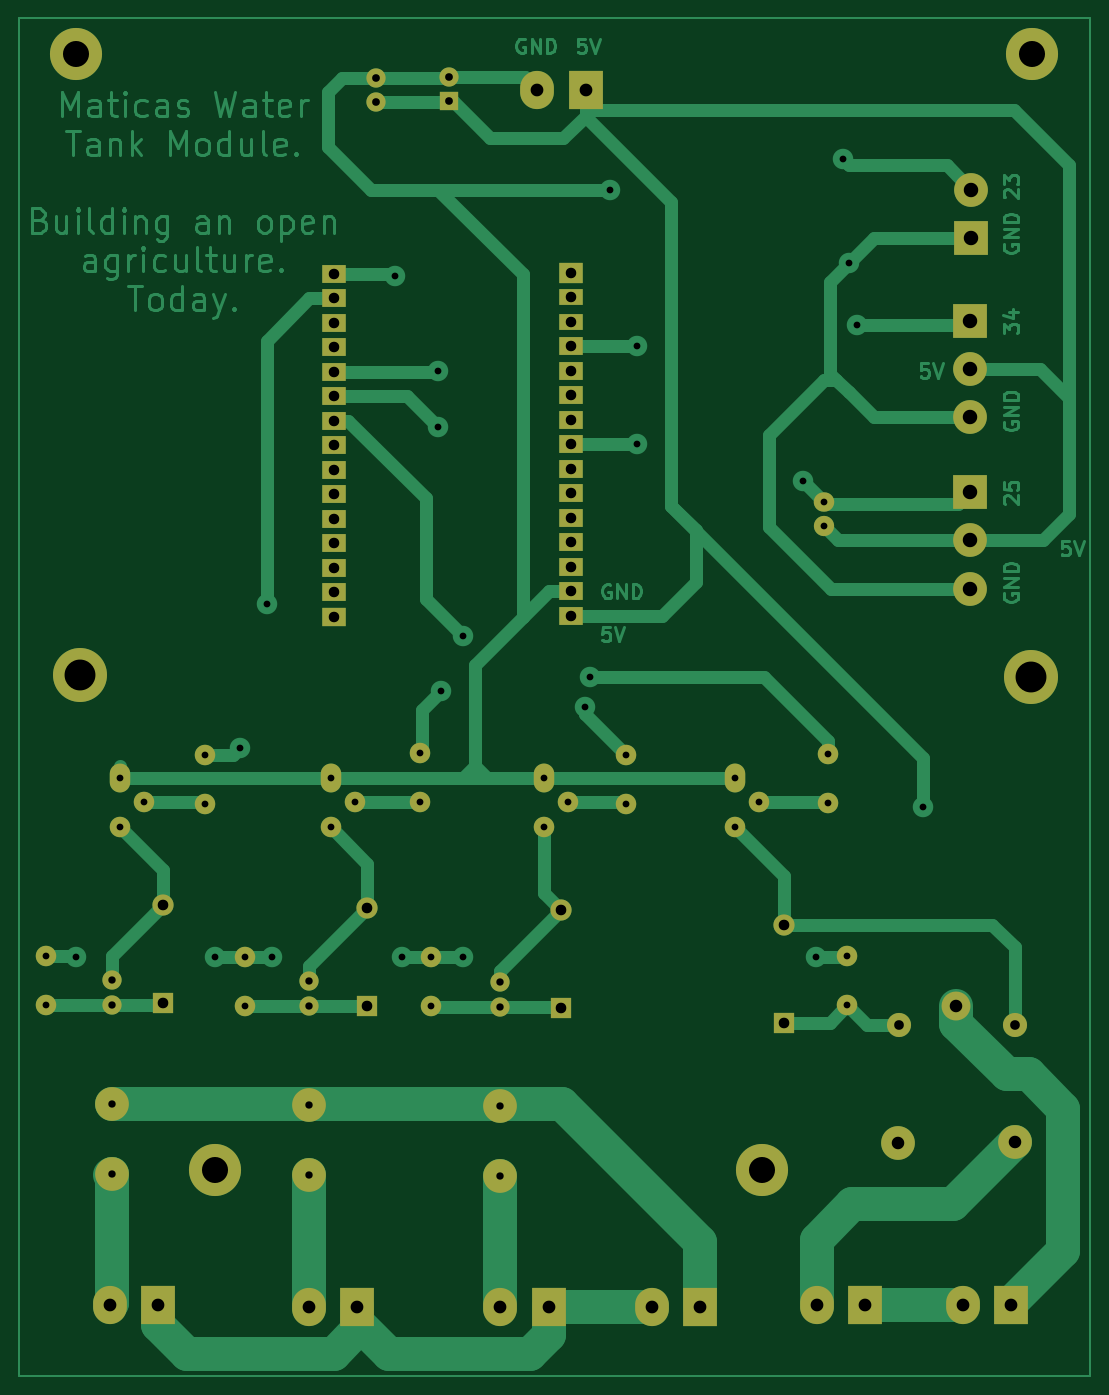
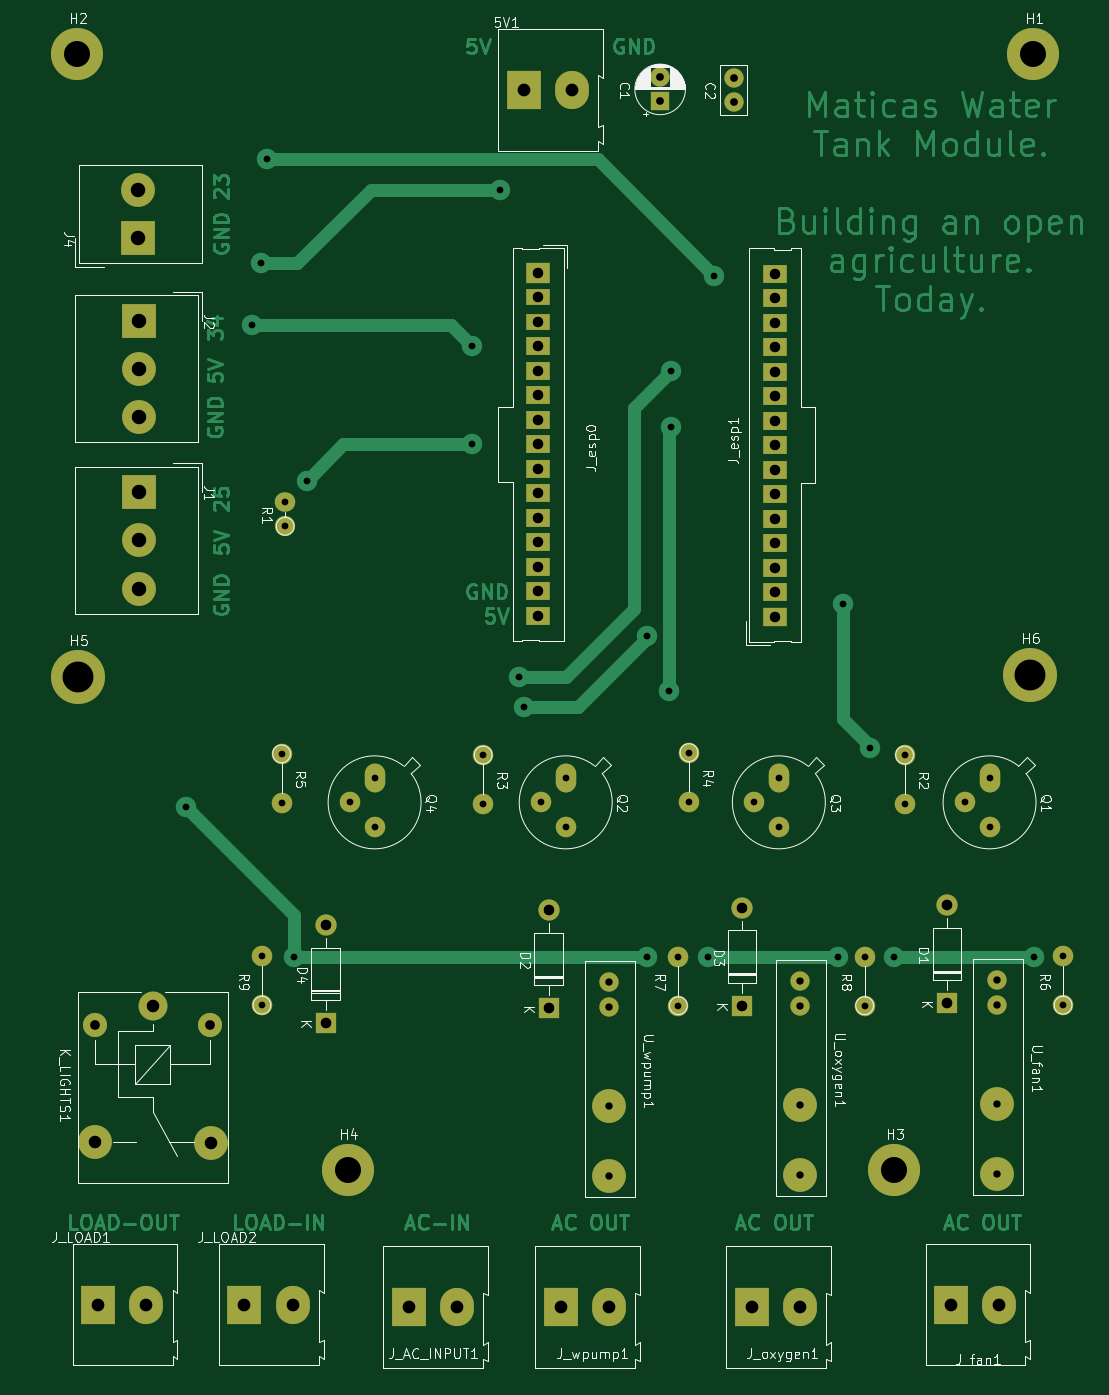
Circuit board: 11 layer files. Board 111.0 x 140.7 mm.
- bottom_copper: intregration1-B_Cu.gbr (62783 bytes)
- bottom_mask: intregration1-B_Mask.gbr (5066 bytes)
- paste: intregration1-B_Paste.gbr (456 bytes)
- bottom_silk: intregration1-B_Silkscreen.gbr (84221 bytes)
- outline: intregration1-Edge_Cuts.gbr (429 bytes)
- top_copper: intregration1-F_Cu.gbr (57920 bytes)
- top_mask: intregration1-F_Mask.gbr (5066 bytes)
- paste: intregration1-F_Paste.gbr (456 bytes)
- top_silk: intregration1-F_Silkscreen.gbr (457 bytes)
- drill: intregration1-NPTH.drl (268 bytes)
- drill: intregration1-PTH.drl (2944 bytes)

=== bottom_copper: intregration1-B_Cu.gbr (62783 bytes, source omitted) ===
=== bottom_mask: intregration1-B_Mask.gbr (5066 bytes, source omitted) ===
=== paste: intregration1-B_Paste.gbr ===
%TF.GenerationSoftware,KiCad,Pcbnew,7.0.3*%
%TF.CreationDate,2023-06-20T18:43:10-05:00*%
%TF.ProjectId,intregration1,696e7472-6567-4726-9174-696f6e312e6b,rev?*%
%TF.SameCoordinates,Original*%
%TF.FileFunction,Paste,Bot*%
%TF.FilePolarity,Positive*%
%FSLAX46Y46*%
G04 Gerber Fmt 4.6, Leading zero omitted, Abs format (unit mm)*
G04 Created by KiCad (PCBNEW 7.0.3) date 2023-06-20 18:43:10*
%MOMM*%
%LPD*%
G01*
G04 APERTURE LIST*
G04 APERTURE END LIST*
M02*

=== bottom_silk: intregration1-B_Silkscreen.gbr (84221 bytes, source omitted) ===
=== outline: intregration1-Edge_Cuts.gbr ===
%TF.GenerationSoftware,KiCad,Pcbnew,7.0.3*%
%TF.CreationDate,2023-06-20T18:43:10-05:00*%
%TF.ProjectId,intregration1,696e7472-6567-4726-9174-696f6e312e6b,rev?*%
%TF.SameCoordinates,Original*%
%TF.FileFunction,Profile,NP*%
%FSLAX46Y46*%
G04 Gerber Fmt 4.6, Leading zero omitted, Abs format (unit mm)*
G04 Created by KiCad (PCBNEW 7.0.3) date 2023-06-20 18:43:10*
%MOMM*%
%LPD*%
G01*
G04 APERTURE LIST*
G04 APERTURE END LIST*
M02*

=== top_copper: intregration1-F_Cu.gbr (57920 bytes, source omitted) ===
=== top_mask: intregration1-F_Mask.gbr ===
%TF.GenerationSoftware,KiCad,Pcbnew,7.0.3*%
%TF.CreationDate,2023-06-20T18:43:10-05:00*%
%TF.ProjectId,intregration1,696e7472-6567-4726-9174-696f6e312e6b,rev?*%
%TF.SameCoordinates,Original*%
%TF.FileFunction,Soldermask,Top*%
%TF.FilePolarity,Negative*%
%FSLAX46Y46*%
G04 Gerber Fmt 4.6, Leading zero omitted, Abs format (unit mm)*
G04 Created by KiCad (PCBNEW 7.0.3) date 2023-06-20 18:43:10*
%MOMM*%
%LPD*%
G01*
G04 APERTURE LIST*
%ADD10C,2.125000*%
%ADD11O,2.125000X2.125000*%
%ADD12C,2.100000*%
%ADD13O,2.125000X2.000000*%
%ADD14R,2.200000X2.200000*%
%ADD15O,2.200000X2.200000*%
%ADD16R,3.500000X3.960000*%
%ADD17O,3.500000X3.960000*%
%ADD18C,5.600000*%
%ADD19R,3.500000X3.500000*%
%ADD20C,3.500000*%
%ADD21C,5.400000*%
%ADD22C,2.000000*%
%ADD23R,2.540000X2.000000*%
%ADD24R,2.540000X1.950000*%
%ADD25O,2.125000X3.000000*%
%ADD26R,2.540000X2.100000*%
%ADD27R,2.540000X1.740000*%
%ADD28C,3.000000*%
%ADD29C,2.500000*%
%ADD30R,2.000000X2.000000*%
G04 APERTURE END LIST*
D10*
%TO.C,R6*%
X50800000Y-130252000D03*
D11*
X50800000Y-125172000D03*
%TD*%
D12*
%TO.C,R1*%
X131445000Y-80607500D03*
D13*
X131445000Y-78067500D03*
%TD*%
D14*
%TO.C,D2*%
X104140000Y-130556000D03*
D15*
X104140000Y-120396000D03*
%TD*%
D10*
%TO.C,R2*%
X67230000Y-104317000D03*
D11*
X67230000Y-109397000D03*
%TD*%
D16*
%TO.C,J_fan1*%
X62404000Y-161290000D03*
D17*
X57404000Y-161290000D03*
%TD*%
D16*
%TO.C,5V1*%
X106717000Y-35352000D03*
D17*
X101717000Y-35352000D03*
%TD*%
D10*
%TO.C,R5*%
X131826000Y-104190000D03*
D11*
X131826000Y-109270000D03*
%TD*%
D16*
%TO.C,J_LOAD2*%
X135665000Y-161290000D03*
D17*
X130665000Y-161290000D03*
%TD*%
D18*
%TO.C,H6*%
X54250000Y-96012000D03*
%TD*%
D19*
%TO.C,J2*%
X146577500Y-59277500D03*
D20*
X146577500Y-64277500D03*
X146577500Y-69277500D03*
%TD*%
D21*
%TO.C,H2*%
X153035000Y-31623000D03*
%TD*%
D22*
%TO.C,C2*%
X84953000Y-36602000D03*
X84953000Y-34102000D03*
%TD*%
D19*
%TO.C,J1*%
X146577500Y-77057500D03*
D20*
X146577500Y-82057500D03*
X146577500Y-87057500D03*
%TD*%
D16*
%TO.C,J_AC_INPUT1*%
X118618000Y-161544000D03*
D17*
X113618000Y-161544000D03*
%TD*%
D16*
%TO.C,J_LOAD1*%
X150825000Y-161290000D03*
D17*
X145825000Y-161290000D03*
%TD*%
D23*
%TO.C,J_esp1*%
X80674500Y-89962000D03*
D24*
X80674500Y-87422000D03*
X80674500Y-84882000D03*
X80674500Y-82342000D03*
X80674500Y-79802000D03*
X80674500Y-77262000D03*
X80674500Y-74722000D03*
X80674500Y-72182000D03*
X80674500Y-69642000D03*
X80674500Y-67102000D03*
X80674500Y-64562000D03*
X80674500Y-62022000D03*
X80674500Y-59482000D03*
X80674500Y-56942000D03*
X80674500Y-54402000D03*
%TD*%
D25*
%TO.C,Q2*%
X102362000Y-106680000D03*
D11*
X104902000Y-109220000D03*
X102362000Y-111760000D03*
%TD*%
D19*
%TO.C,J4*%
X146685000Y-50720000D03*
D20*
X146685000Y-45720000D03*
%TD*%
D14*
%TO.C,D3*%
X84074000Y-130302000D03*
D15*
X84074000Y-120142000D03*
%TD*%
D26*
%TO.C,J_esp0*%
X105215000Y-54323000D03*
D27*
X105215000Y-56863000D03*
X105215000Y-59403000D03*
D24*
X105215000Y-61943000D03*
X105215000Y-64483000D03*
X105215000Y-67023000D03*
X105215000Y-69563000D03*
X105215000Y-72103000D03*
X105215000Y-74643000D03*
X105215000Y-77183000D03*
X105215000Y-79723000D03*
X105215000Y-82263000D03*
X105215000Y-84803000D03*
X105215000Y-87343000D03*
X105215000Y-89883000D03*
%TD*%
D20*
%TO.C,U_wpump1*%
X97870000Y-140716000D03*
X97870000Y-147955000D03*
D22*
X97870000Y-130470000D03*
X97870000Y-127889000D03*
%TD*%
D10*
%TO.C,R3*%
X110918000Y-104317000D03*
D11*
X110918000Y-109397000D03*
%TD*%
D16*
%TO.C,J_oxygen1*%
X83058000Y-161544000D03*
D17*
X78058000Y-161544000D03*
%TD*%
D21*
%TO.C,H1*%
X53875000Y-31623000D03*
%TD*%
D25*
%TO.C,Q1*%
X58420000Y-106680000D03*
D11*
X60960000Y-109220000D03*
X58420000Y-111760000D03*
%TD*%
D14*
%TO.C,D4*%
X127254000Y-132080000D03*
D15*
X127254000Y-121920000D03*
%TD*%
D14*
%TO.C,D1*%
X62861000Y-130048000D03*
D15*
X62861000Y-119888000D03*
%TD*%
D21*
%TO.C,H3*%
X68326000Y-147320000D03*
%TD*%
D28*
%TO.C,K_LIGHTS1*%
X145141000Y-130326000D03*
D29*
X151191000Y-132276000D03*
D20*
X151191000Y-144476000D03*
X139141000Y-144526000D03*
D29*
X139191000Y-132276000D03*
%TD*%
D16*
%TO.C,J_wpump1*%
X102870000Y-161544000D03*
D17*
X97870000Y-161544000D03*
%TD*%
D30*
%TO.C,C1*%
X92573000Y-36557113D03*
D22*
X92573000Y-34057113D03*
%TD*%
D25*
%TO.C,Q3*%
X80264000Y-106680000D03*
D11*
X82804000Y-109220000D03*
X80264000Y-111760000D03*
%TD*%
D21*
%TO.C,H4*%
X124968000Y-147320000D03*
%TD*%
D10*
%TO.C,R7*%
X90678000Y-130295750D03*
D11*
X90678000Y-125215750D03*
%TD*%
D20*
%TO.C,U_oxygen1*%
X78058000Y-140589000D03*
X78058000Y-147828000D03*
D22*
X78058000Y-130343000D03*
X78058000Y-127762000D03*
%TD*%
D10*
%TO.C,R4*%
X89582000Y-104063000D03*
D11*
X89582000Y-109143000D03*
%TD*%
D10*
%TO.C,R9*%
X133858000Y-130252000D03*
D11*
X133858000Y-125172000D03*
%TD*%
D25*
%TO.C,Q4*%
X122174000Y-106680000D03*
D11*
X124714000Y-109220000D03*
X122174000Y-111760000D03*
%TD*%
D18*
%TO.C,H5*%
X152935000Y-96266000D03*
%TD*%
D20*
%TO.C,U_fan1*%
X57607000Y-140462000D03*
X57607000Y-147701000D03*
D22*
X57607000Y-130216000D03*
X57607000Y-127635000D03*
%TD*%
D10*
%TO.C,R8*%
X71374000Y-130295750D03*
D11*
X71374000Y-125215750D03*
%TD*%
M02*

=== paste: intregration1-F_Paste.gbr ===
%TF.GenerationSoftware,KiCad,Pcbnew,7.0.3*%
%TF.CreationDate,2023-06-20T18:43:10-05:00*%
%TF.ProjectId,intregration1,696e7472-6567-4726-9174-696f6e312e6b,rev?*%
%TF.SameCoordinates,Original*%
%TF.FileFunction,Paste,Top*%
%TF.FilePolarity,Positive*%
%FSLAX46Y46*%
G04 Gerber Fmt 4.6, Leading zero omitted, Abs format (unit mm)*
G04 Created by KiCad (PCBNEW 7.0.3) date 2023-06-20 18:43:10*
%MOMM*%
%LPD*%
G01*
G04 APERTURE LIST*
G04 APERTURE END LIST*
M02*

=== top_silk: intregration1-F_Silkscreen.gbr ===
%TF.GenerationSoftware,KiCad,Pcbnew,7.0.3*%
%TF.CreationDate,2023-06-20T18:43:10-05:00*%
%TF.ProjectId,intregration1,696e7472-6567-4726-9174-696f6e312e6b,rev?*%
%TF.SameCoordinates,Original*%
%TF.FileFunction,Legend,Top*%
%TF.FilePolarity,Positive*%
%FSLAX46Y46*%
G04 Gerber Fmt 4.6, Leading zero omitted, Abs format (unit mm)*
G04 Created by KiCad (PCBNEW 7.0.3) date 2023-06-20 18:43:10*
%MOMM*%
%LPD*%
G01*
G04 APERTURE LIST*
G04 APERTURE END LIST*
M02*

=== drill: intregration1-NPTH.drl ===
M48
; DRILL file {KiCad 7.0.3} date mar 20 jun 2023 18:43:08
; FORMAT={-:-/ absolute / inch / decimal}
; #@! TF.CreationDate,2023-06-20T18:43:08-05:00
; #@! TF.GenerationSoftware,Kicad,Pcbnew,7.0.3
; #@! TF.FileFunction,NonPlated,1,2,NPTH
FMAT,2
INCH
%
G90
G05
T0
M30

=== drill: intregration1-PTH.drl ===
M48
; DRILL file {KiCad 7.0.3} date mar 20 jun 2023 18:43:08
; FORMAT={-:-/ absolute / inch / decimal}
; #@! TF.CreationDate,2023-06-20T18:43:08-05:00
; #@! TF.GenerationSoftware,Kicad,Pcbnew,7.0.3
; #@! TF.FileFunction,Plated,1,2,PTH
FMAT,2
INCH
; #@! TA.AperFunction,Plated,PTH,ViaDrill
T1C0.0276
; #@! TA.AperFunction,Plated,PTH,ComponentDrill
T2C0.0276
; #@! TA.AperFunction,Plated,PTH,ComponentDrill
T3C0.0300
; #@! TA.AperFunction,Plated,PTH,ComponentDrill
T4C0.0315
; #@! TA.AperFunction,Plated,PTH,ComponentDrill
T5C0.0394
; #@! TA.AperFunction,Plated,PTH,ComponentDrill
T6C0.0429
; #@! TA.AperFunction,Plated,PTH,ComponentDrill
T7C0.0433
; #@! TA.AperFunction,Plated,PTH,ComponentDrill
T8C0.0512
; #@! TA.AperFunction,Plated,PTH,ComponentDrill
T9C0.0520
; #@! TA.AperFunction,Plated,PTH,ComponentDrill
T10C0.0591
; #@! TA.AperFunction,Plated,PTH,ComponentDrill
T11C0.1063
; #@! TA.AperFunction,Plated,PTH,ComponentDrill
T12C0.1260
%
G90
G05
T1
X2.12Y-4.93
X2.69Y-4.93
X2.79Y-4.08
X2.9Y-3.49
X2.92Y-4.93
X3.425Y-2.15
X3.45Y-4.93
X3.6Y-2.54
X3.6Y-2.77
X3.61Y-3.8459
X3.7Y-3.62
X3.7Y-4.93
X4.2Y-3.91
X4.22Y-3.79
X4.3Y-1.8
X4.4113Y-2.4387
X4.4113Y-2.8387
X5.0875Y-2.9875
X5.14Y-4.93
X5.25Y-1.675
X5.275Y-2.1
X5.3096Y-2.35
X5.58Y-4.32
T2
X2.0Y-4.928
X2.0Y-5.128
X2.3Y-4.2
X2.3Y-4.4
X2.4Y-4.3
X2.6469Y-4.107
X2.6469Y-4.307
X2.81Y-4.9298
X2.81Y-5.1298
X3.16Y-4.2
X3.16Y-4.4
X3.26Y-4.3
X3.5269Y-4.097
X3.5269Y-4.297
X3.57Y-4.9298
X3.57Y-5.1298
X4.03Y-4.2
X4.03Y-4.4
X4.13Y-4.3
X4.3669Y-4.107
X4.3669Y-4.307
X4.81Y-4.2
X4.81Y-4.4
X4.91Y-4.3
X5.175Y-3.0735
X5.175Y-3.1735
X5.19Y-4.102
X5.19Y-4.302
X5.27Y-4.928
X5.27Y-5.128
T3
X2.268Y-5.025
X2.268Y-5.1266
X2.268Y-5.53
X2.268Y-5.815
X3.0731Y-5.03
X3.0731Y-5.1316
X3.0731Y-5.535
X3.0731Y-5.82
X3.8531Y-5.035
X3.8531Y-5.1366
X3.8531Y-5.54
X3.8531Y-5.825
T4
X3.3446Y-1.3426
X3.3446Y-1.441
X3.6446Y-1.3408
X3.6446Y-1.4393
T5
X5.48Y-5.2077
X5.9524Y-5.2077
T6
X3.1762Y-2.1418
X3.1762Y-2.2418
X3.1762Y-2.3418
X3.1762Y-2.4418
X3.1762Y-2.5418
X3.1762Y-2.6418
X3.1762Y-2.7418
X3.1762Y-2.8418
X3.1762Y-2.9418
X3.1762Y-3.0418
X3.1762Y-3.1418
X3.1762Y-3.2418
X3.1762Y-3.3418
X3.1762Y-3.4418
X3.1762Y-3.5418
X4.1423Y-2.1387
X4.1423Y-2.2387
X4.1423Y-2.3387
X4.1423Y-2.4387
X4.1423Y-2.5387
X4.1423Y-2.6387
X4.1423Y-2.7387
X4.1423Y-2.8387
X4.1423Y-2.9387
X4.1423Y-3.0387
X4.1423Y-3.1387
X4.1423Y-3.2387
X4.1423Y-3.3387
X4.1423Y-3.4387
X4.1423Y-3.5387
T7
X2.4748Y-4.72
X2.4748Y-5.12
X3.31Y-4.73
X3.31Y-5.13
X4.1Y-4.74
X4.1Y-5.14
X5.01Y-4.8
X5.01Y-5.2
T8
X5.478Y-5.69
X5.7142Y-5.1309
X5.9524Y-5.688
T9
X2.26Y-6.35
X2.4569Y-6.35
X3.0731Y-6.36
X3.27Y-6.36
X3.8531Y-6.36
X4.0046Y-1.3918
X4.05Y-6.36
X4.2015Y-1.3918
X4.4731Y-6.36
X4.67Y-6.36
X5.1443Y-6.35
X5.3411Y-6.35
X5.7411Y-6.35
X5.938Y-6.35
T10
X5.7708Y-2.3338
X5.7708Y-2.5306
X5.7708Y-2.7275
X5.7708Y-3.0338
X5.7708Y-3.2306
X5.7708Y-3.4275
X5.775Y-1.8
X5.775Y-1.9969
T11
X2.1211Y-1.245
X2.69Y-5.8
X4.92Y-5.8
X6.025Y-1.245
T12
X2.1358Y-3.78
X6.0211Y-3.79
T0
M30
